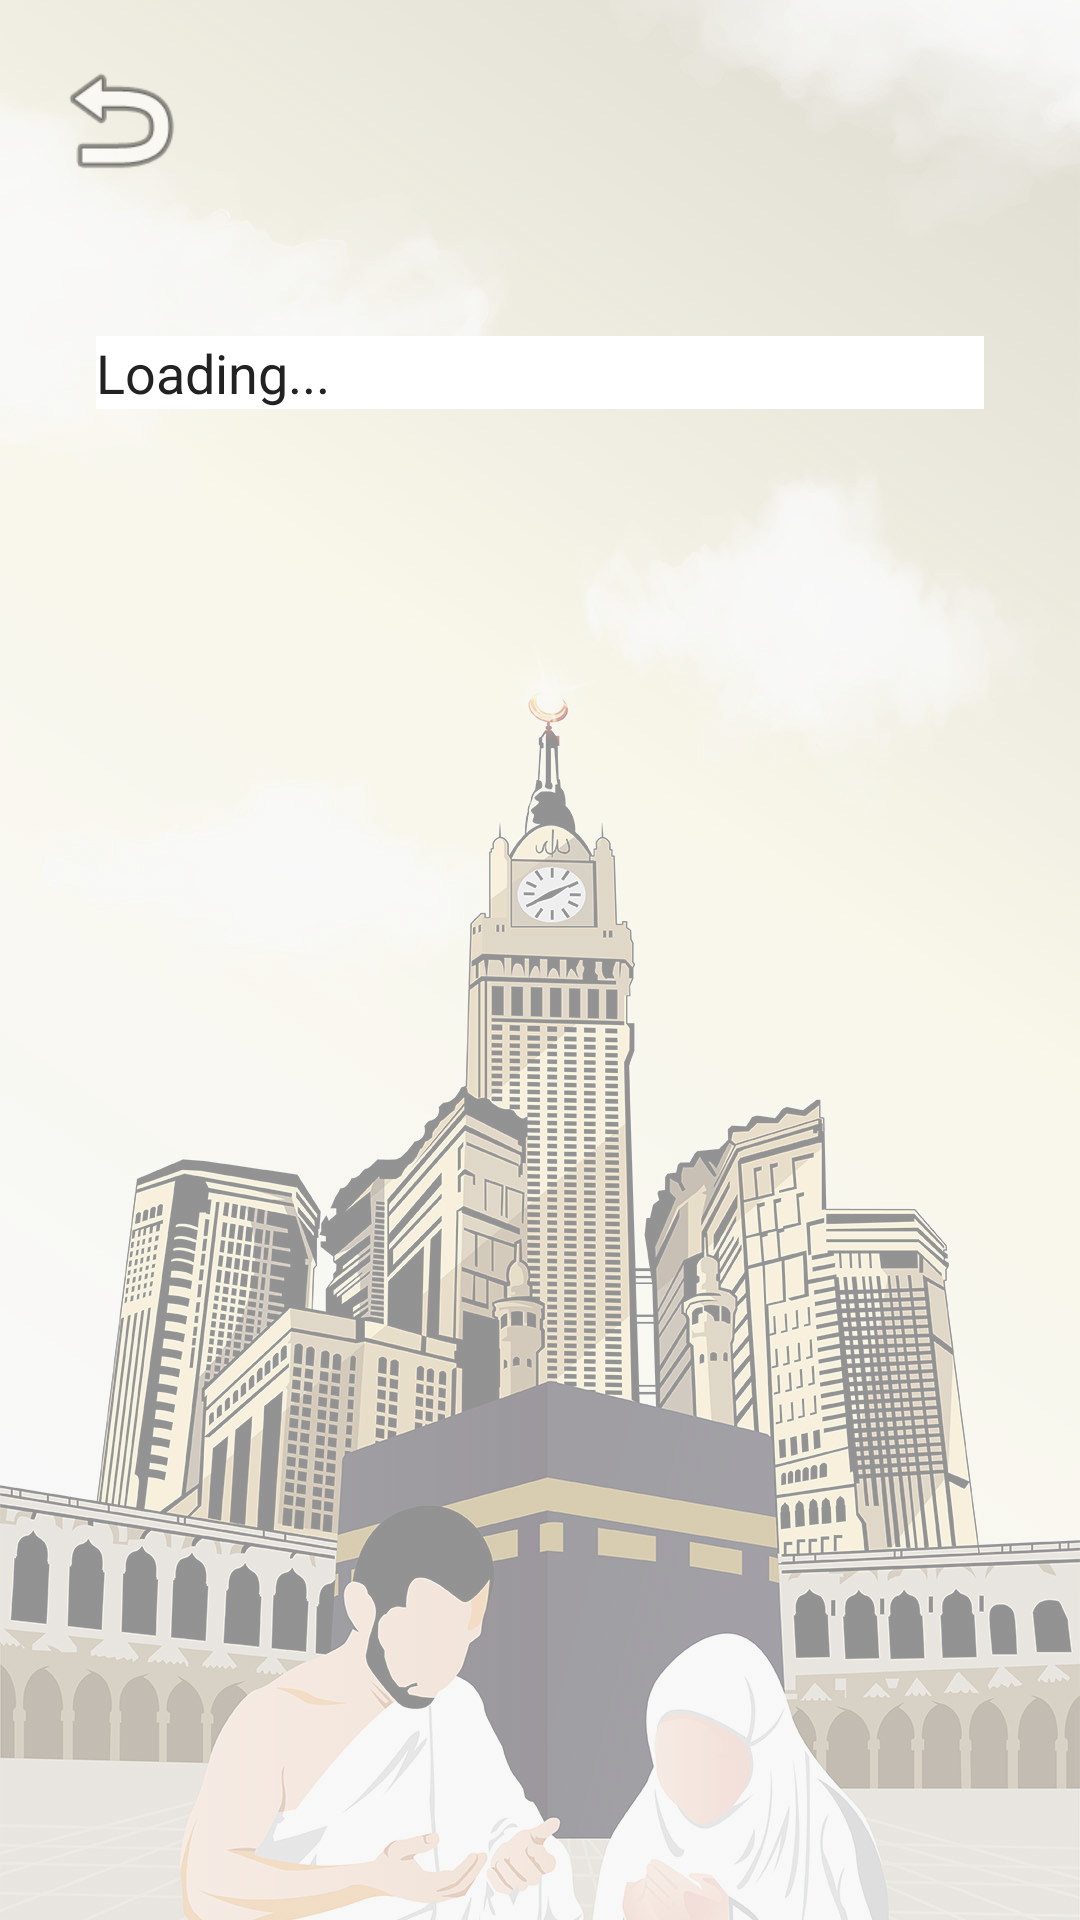

Reconstruct the res/layout file that produces this screen, plus the resources it refers to.
<!-- AndroidManifest.xml: application theme Theme.Muttawif -->
<!-- res/layout/activity_ifrad.xml -->
<?xml version="1.0" encoding="utf-8"?>
<RelativeLayout xmlns:android="http://schemas.android.com/apk/res/android"
    android:id="@+id/main"
    android:layout_width="match_parent"
    android:layout_height="match_parent"
    android:background="#F5F5F5">

    <ImageView
        android:layout_width="match_parent"
        android:layout_height="match_parent"
        android:scaleType="centerCrop"
        android:alpha="0.4"
        android:src="@drawable/backgroundmuttowif" />

    <ImageView
        android:id="@+id/icLogout"
        android:layout_width="48dp"
        android:layout_height="48dp"
        android:src="@android:drawable/ic_menu_revert"
        android:layout_alignParentTop="true"
        android:layout_alignParentEnd="false"
        android:layout_margin="16dp"
        android:contentDescription="Logout" />

    <TextView
        android:id="@+id/tvInfo"
        android:layout_width="match_parent"
        android:layout_height="wrap_content"
        android:text="Loading..."
        android:textSize="18sp"
        android:textColor="#222222"
        android:background="#FFFFFF"
        android:layout_below="@id/icLogout"
        android:layout_margin="32dp"/>
</RelativeLayout>
<!-- resources referenced by this layout -->
<resources>
  <!-- drawable backgroundmuttowif: jpg bitmap (drawable, 377554 bytes) -->
  <style name="Theme.Muttawif" parent="Base.Theme.Muttawif" />
  <style name="Base.Theme.Muttawif" parent="Theme.Material3.DayNight.NoActionBar">
          
          
      </style>
</resources>
